Dataset: CNN classification of sugracane diseases (GitHub, Shabinaja/roboflow-sugarcane-diseases). Classes: healthy, red rot, ring spot, rust, smut.

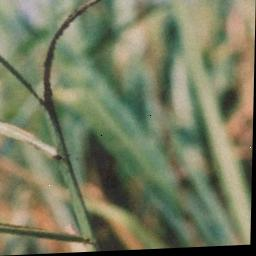
Label: smut

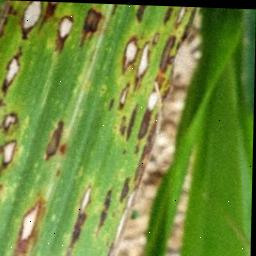
Label: ring spot

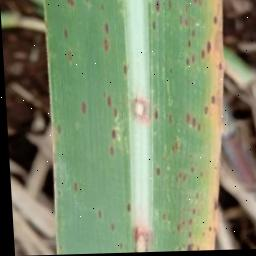
Label: rust

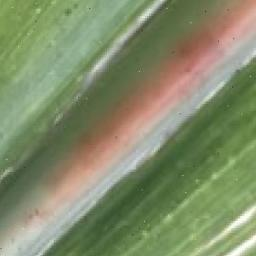
Label: red rot

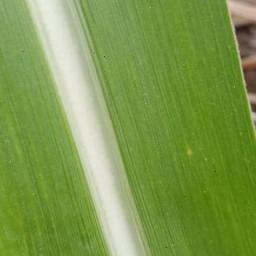
Label: healthy

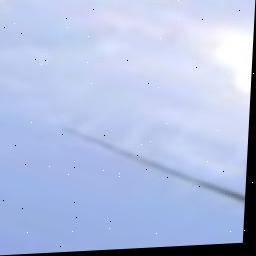
Label: smut
